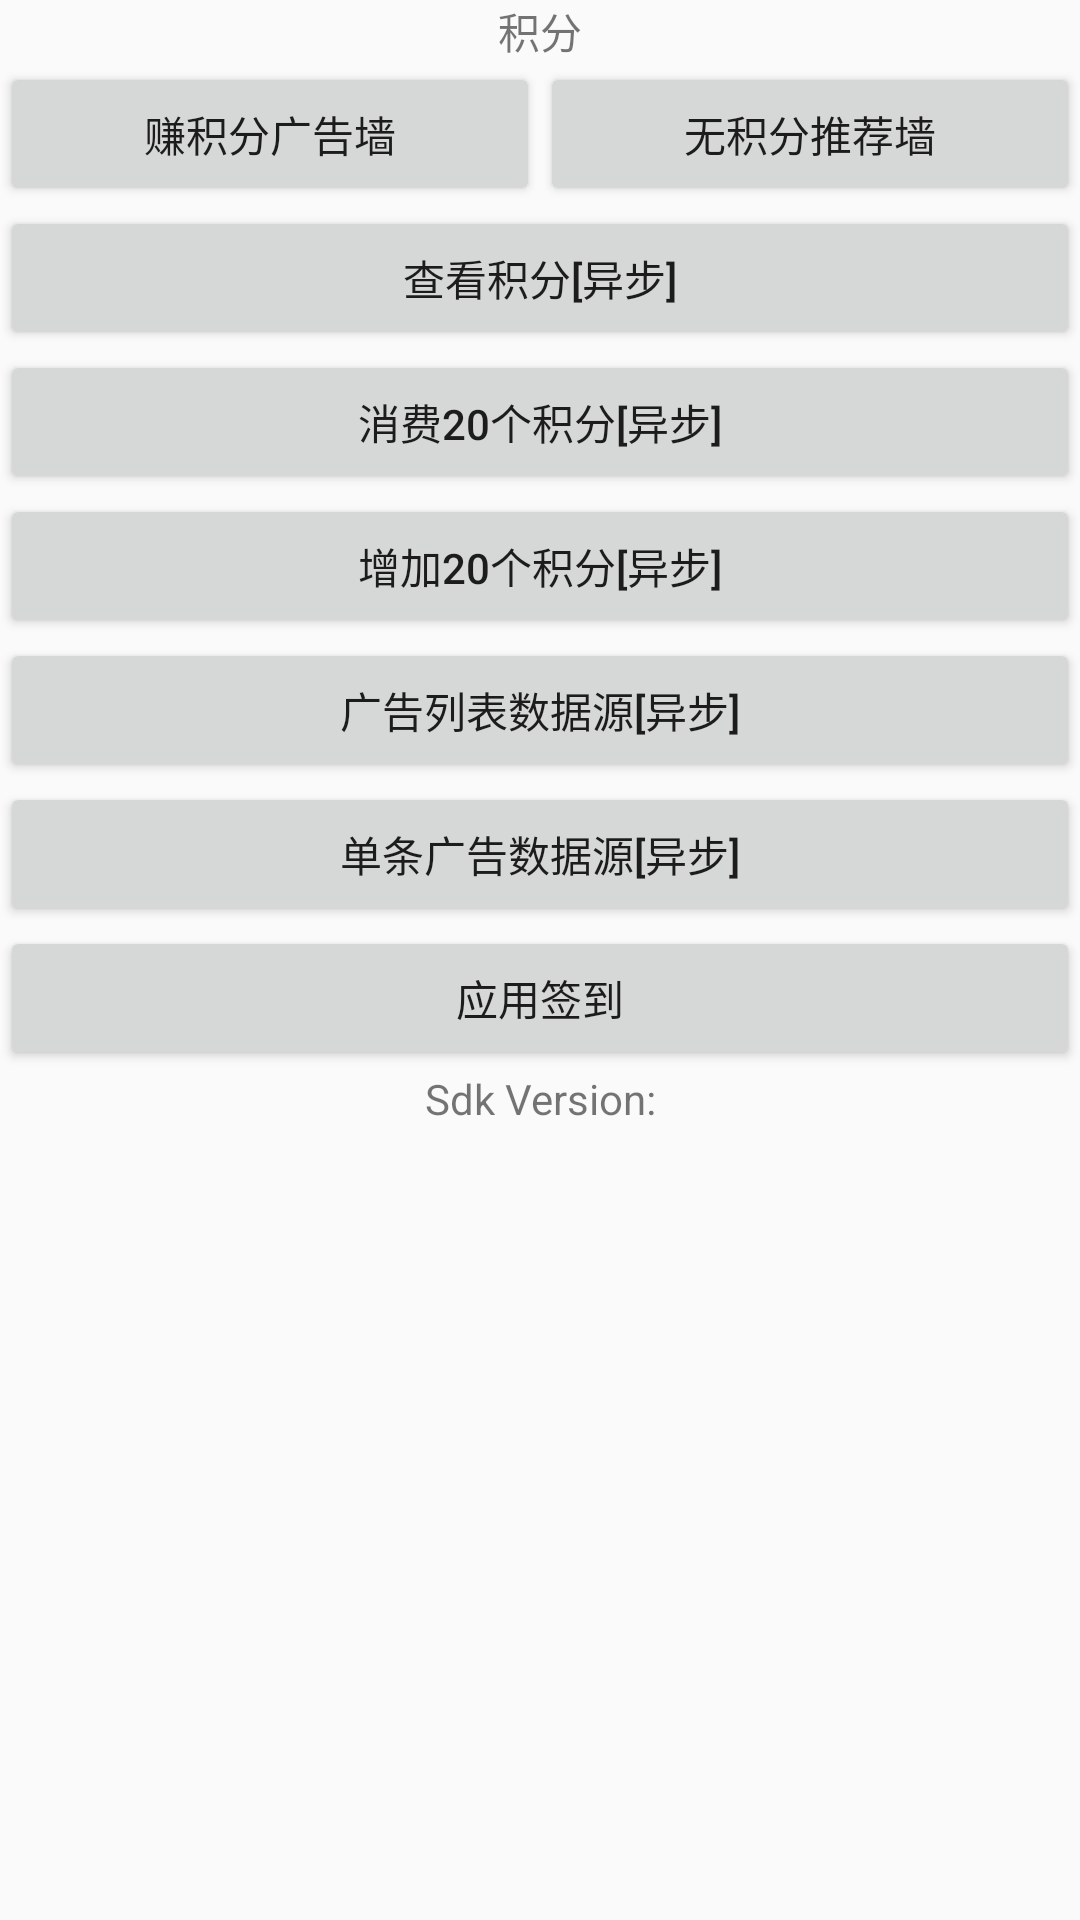

The Android layout XML behind this screen, and the referenced resources:
<!-- AndroidManifest.xml: application theme AppTheme -->
<!-- res/layout/miidi_main.xml -->
<?xml version="1.0" encoding="utf-8"?>
<LinearLayout xmlns:android="http://schemas.android.com/apk/res/android"
    android:layout_width="fill_parent"
    android:layout_height="fill_parent"
    android:orientation="vertical">

    <TextView
        android:id="@+id/PointsTextView"
        android:layout_width="fill_parent"
        android:layout_height="wrap_content"
        android:gravity="center"
        android:text="积分"
        android:visibility="visible"

        />


    <LinearLayout
        android:layout_width="fill_parent"
        android:layout_height="wrap_content"
        android:gravity="center_horizontal">

        <Button
            android:id="@+id/btn_1"
            android:layout_width="fill_parent"
            android:layout_height="wrap_content"
            android:layout_weight="1"
            android:text="赚积分广告墙"
            android:visibility="visible" />

        <Button
            android:id="@+id/btn_2"
            android:layout_width="fill_parent"
            android:layout_height="wrap_content"
            android:layout_weight="1"
            android:text="无积分推荐墙"
            android:visibility="visible" />
    </LinearLayout>


    <LinearLayout
        android:layout_width="fill_parent"
        android:layout_height="wrap_content"
        android:gravity="center_horizontal">

        <Button
            android:id="@+id/btn_3"
            android:layout_width="fill_parent"
            android:layout_height="wrap_content"
            android:layout_weight="1"
            android:text="查看积分[异步]"
            android:visibility="visible" />


    </LinearLayout>

    <LinearLayout
        android:layout_width="fill_parent"
        android:layout_height="wrap_content"
        android:gravity="center_horizontal">

        <Button
            android:id="@+id/btn_4"
            android:layout_width="fill_parent"
            android:layout_height="wrap_content"
            android:layout_weight="1"
            android:text="消费20个积分[异步]"
            android:visibility="visible"></Button>


    </LinearLayout>

    <LinearLayout
        android:layout_width="fill_parent"
        android:layout_height="wrap_content"
        android:gravity="center_horizontal">

        <Button
            android:id="@+id/btn_5"
            android:layout_width="fill_parent"
            android:layout_height="wrap_content"
            android:layout_weight="1"
            android:text="增加20个积分[异步]"
            android:visibility="visible" />


    </LinearLayout>

    <LinearLayout
        android:layout_width="fill_parent"
        android:layout_height="wrap_content"
        android:gravity="center_horizontal">

        <Button
            android:id="@+id/btn_6"
            android:layout_width="fill_parent"
            android:layout_height="wrap_content"
            android:layout_weight="1"
            android:text="广告列表数据源[异步]"
            android:visibility="visible" />


    </LinearLayout>

    <LinearLayout
        android:layout_width="fill_parent"
        android:layout_height="wrap_content"
        android:gravity="center_horizontal">

        <Button
            android:id="@+id/btn_7"
            android:layout_width="fill_parent"
            android:layout_height="wrap_content"
            android:layout_weight="1"
            android:text="单条广告数据源[异步]"
            android:visibility="visible" />


    </LinearLayout>

    <LinearLayout
        android:layout_width="fill_parent"
        android:layout_height="wrap_content"
        android:gravity="center_horizontal">

        <Button
            android:id="@+id/btn_8"
            android:layout_width="fill_parent"
            android:layout_height="wrap_content"
            android:layout_weight="1"
            android:text="应用签到"
            android:visibility="visible" />


    </LinearLayout>

    <TextView
        android:id="@+id/SdkVersionTextView"
        android:layout_width="fill_parent"
        android:layout_height="wrap_content"
        android:gravity="center"
        android:text="Sdk Version:"
        android:visibility="visible" />

</LinearLayout>
<!-- resources referenced by this layout -->
<resources>
  <style name="AppTheme" parent="Theme.AppCompat.Light.DarkActionBar">
          
          <item name="colorPrimary">@color/colorPrimary</item>
          <item name="colorPrimaryDark">@color/colorPrimaryDark</item>
          <item name="colorAccent">@color/colorAccent</item>
      </style>
  <!-- not gathered from this repository: default colours our renderer supplied (Android Studio template values) -->
  <color name="colorPrimary">#FF6200EE</color>
  <color name="colorPrimaryDark">#FF3700B3</color>
  <color name="colorAccent">#FF03DAC5</color>
</resources>
